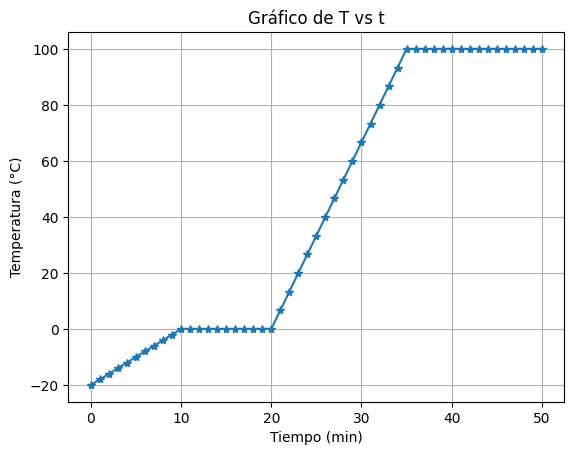
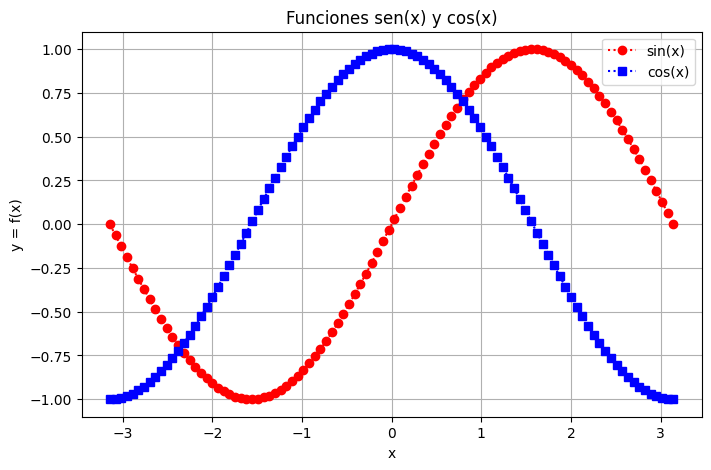
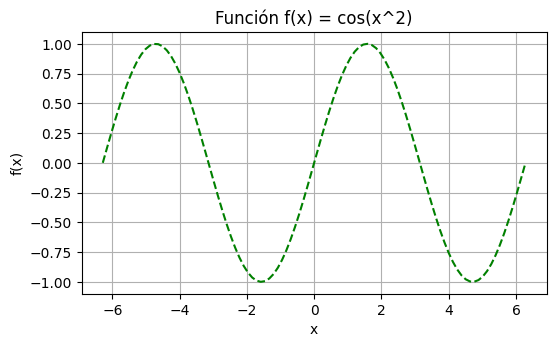
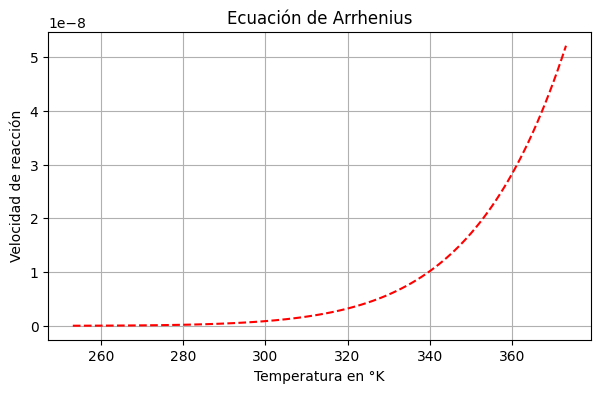

Reproduce these figures in Python, in order.
#!/usr/bin/env python
# coding: utf-8

# # IMM - Taller No 4 (11/10/2022)

# ## 1. Elementos básicos de python
# 
# 
# - *Sintaxis*: comandos, identación (sangría)
# - *Variables*: variables lógicas, listas (indexación, concatenación)
# - *Estructuras condicionales*: $\texttt{if}\dots\texttt{elif}\dots\texttt{else}$
# - *Estructuras cíclicas*: $\texttt{for}$, $\texttt{while}$ 
# - *Funciones*: definición y llamado
# - *Gráficos*: módulo gráfico $\texttt{matplotlib.pyplot}$

# ---
# ---
# ###1.1 Repaso última sesión
# 
# **1.1.1 Funciones, librerías y módulos**
# 
# 
# - En python, ¿qué es una función predeterminada?
# - En python, ¿qué es una función definida por el usuario?
# - ¿Cuál es el propósito de usar librerías y módulos?
# 
# **1.1.2 Gráficos usando el módulo $\texttt{matplotlib.pyplot}$**
# 
# 
# Un recipiente con cierta cantidad de hielo se puso  sobre una placa calefactora y se procedió a medir su temperatura $T$ (°C) en función del tiempo $t$ (min). El comportamiento obtenido se puede modelar adecuadamente con la función:
# 
# $$T(t) = \begin{cases}
# 2(t - 10) & 0 \le t < 10 \\
# 0       & 10 \le t < 20 \\
# \frac{20}{3}(t - 20) & 20 \le t < 35 \\
# 100 & 35 \le t \le 50 \\
# \end{cases}$$
# 
# *Problema:*
# 
# Grafique la función $T(t)$ en el intervalo indicado

# *Solución:*
# 
# - Paso 1: Definir la función que se quiere graficar
# - Paso 2: Generar las listas de datos a graficar
# - Paso 3: Realizar la gráfica importando el módulo $\texttt{pyplot}$

# In[8]:


# Paso 1 
# Define la funcion a graficar

def funcion_temperatura(tiempo):
  if (0 <= tiempo and tiempo < 10):
    temperatura = 2*(tiempo-10)
  elif (10 <= tiempo and tiempo < 20):  
    temperatura = 0
  elif (20 <= tiempo and tiempo < 35):  
    temperatura = 20*(tiempo-20)/3
  elif (35 <= tiempo and tiempo <= 50):  
    temperatura = 100
  else:    
    temperatura = []
  return temperatura


# In[9]:


# Paso 2
# Define las listas de datos

# Lista de Tiempo
lista_tiempo = list(range(0,51))

# Lista de Temperatura
lista_temperatura = []
for tiempo in lista_tiempo:
  temperatura = funcion_temperatura(tiempo)
  lista_temperatura += [temperatura]


# In[10]:


# Paso3
# Grafica las listas de datos

# Lllama al módulo pyplot
import matplotlib.pyplot as plt

plt.plot( lista_tiempo, lista_temperatura, '*-' ) 
# Algunos atributos de la gráfica
plt.xlabel('Tiempo (min)')
plt.ylabel('Temperatura (°C)')
plt.title('Gráfico de T vs t')
plt.grid()
# Muestra la figura resultante
plt.show()


# ---
# ---
# ###1.2 La librería $\texttt{numpy}$
# 
# **1.2.1 Definición**
# 
# *NumPy* (*Numerical Python*) es una librería de Python especializada en el cálculo y el análisis de datos numéricos (https://numpy.org/)
# 
# - nueva clase de objetos $\to$ *arrays* (arreglos)
# - suponga las listas 
#   ```
#   a = [1, 2, 3, 4]
#   b = [1, 4, 9, 16]
#   ```
#   ¿Cómo se puede obtener la lista $\texttt{b}$ a partir de la lista $\texttt{a}$?
# 
# 
# 

# In[11]:


# Muestra información de la librería numpy instalada usando
# el gestor de paquetes "pip" (python installer packages)

get_ipython().system(' pip show numpy')


# **1.2.2 Arreglos (*Arrays*)**
# 
# - un *array* es una colección de datos numéricos en múltiples dimensiones (vector, matriz, cubo,...)
# - *NumPy* incorpora funciones muy eficientes para realizar diversas operaciones matemáticas entre   *arrays* (álgebra lineal)
# - listas $\leftrightarrow$ arreglos
#  - las dos son colecciones de elementos contenidos en una única variable
#  - dichos elementos son mutables e indexables
#  - listas 
#    - pueden contener distintos tipos de elementos  
#  - arreglos 
#    - solo puede contener elementos numéricos 
#    - almacenamiento y manipulación más eficientes
# 
# 
# 
# 
# 
# 

# <font size=1> Imagen tomada de: https://aprendeconalf.es/docencia/python/manual/numpy </font>
# 
# <img src=https://aprendeconalf.es/docencia/python/manual/img/arrays.png  width=400>

# - un ejemplo del uso de arreglos 3D es el almacenamiento de datos en las tomografías
# 

# <font size=1> Imagen tomada de: https://www.qualitymag.com/articles/94885-ct-inspection-an-inside-look-at-ct-based-nondestructive-testing  </font>
# 
# <img src= https://www.qualitymag.com/ext/resources/Issues/2018/August/NDT/ct-inspection/Computed-Tomography-Principle.jpg  width=450>

# **1.2.3 Ejemplos del uso de arreglos de $\texttt{numpy}$**

# - Tipo de variable

# In[12]:


# Importa la librería numpy con el alias "np"

import numpy as np

# Lista de numeros
mi_lista = [1, 2, 4, 6]
print(type(mi_lista))

# Arreglo de numpy
mi_arreglo = np.array([1, 2, 4, 6])
print(type(mi_arreglo))


# - Diferencias entre arreglos y listas

# In[13]:


# Diferencias

print('Suma de dos listas   = ', mi_lista + mi_lista)
print('Suma de dos arreglos = ', mi_arreglo + mi_arreglo,'\n')

print('Producto de un número con una lista  = ', 3*mi_lista)
print('Producto de un número con un arreglo = ', 3*mi_arreglo,'\n')

print('Producto de dos listas   = ', 'PRODUCE ERROR')
print('Producto de dos arreglos = ', mi_arreglo*mi_arreglo)


# - Indexación

# In[14]:


# Indexación

arreglo_0 = np.array([1, 1, 2, 3, 5, 8, 13, 21, 34, 55, 89, 144])

print('Arreglo =', arreglo_0,'\n')

print('Primer elemento del arreglo =', arreglo_0[0],'\n')
print('Tercer elemento del arreglo =', arreglo_0[2],'\n')
print('Último elemento del arreglo =', arreglo_0[-1],'\n')


# **1.2.3 Creación de arreglos**
# 
# - A través de listas  
#   - $\texttt{np.array( lista_dada )}$
# - A través de funciones predeterminadas
#   - $\texttt{np.linspace(inicio, fin, num_puntos)}$
#   - $\texttt{np.arange(inicio, fin, paso)}$
#   - $\texttt{np.zeros(num_elementos)}$
#   - $\texttt{np.ones(num_elementos)}$
#   - $\texttt{np.zeros_like(arreglo)}$
#   - $\texttt{np.ones_like(arreglo)}$
# 

# In[15]:


import numpy as np

# Generar un arreglo de forma automática 
print('Generación de arreglos de forma automática:\n')

arreglo_1 = np.linspace(-10, 10, 21)
print('arreglo_1 = ', arreglo_1, '\n')

arreglo_2 = np.arange(-10, 10,3)
print('arreglo_2 = ', arreglo_2, '\n')

arreglo_3 = np.zeros(5)
print('arreglo_3 = ', arreglo_3, '\n')

arreglo_4 = np.ones(7)
print('arreglo_4 = ', arreglo_4, '\n')

arreglo_5 = np.zeros_like(arreglo_4)
print('arreglo_5 = ', arreglo_5)

arreglo_6 = np.ones_like(arreglo_2)
print('arreglo_6 = ', arreglo_6)


# **1.2.4 Funciones con arreglos**
# 
# - NumPy suministra un gran número de [funciones predeterminadas](https://numpy.org/doc/stable/reference/routines.math.html) útiles para el cálculo numérico
# 
# 

# In[16]:


import numpy as np

# Funciones trigonométricas
theta = np.linspace(0, np.pi, 4)
print('* Funciones trigonométricas:\n')
print('theta      = ', theta)
print('sin(theta) = ', np.sin(theta))
print('cos(theta) = ', np.cos(theta))
print('\n')

# Funciones exponencial y logaritmica
x = np.arange(1, 2.5, 0.4)
print('* Funciones exponencial y logaritmo natural:\n')
print('x      =', x)
print('exp(x) =', np.exp(x))
print('ln(x)  =', np.log(x))


# - También se pueden usar funciones definidas por el usuario

# In[17]:


# Función definida por el usuario
import numpy as np

def mi_funcion(x):      
  fx = np.sin(x) + np.cos(x) 
  return fx  

arreglo_x = np.linspace(0, 5, 5)
arreglo_y = mi_funcion(arreglo_x)

print('* Función definida por el usuario:\n')
print('  x  = ', arreglo_x)
print('f(x) = ', arreglo_y)


# ---
# ---
# ###1.3 Gráficas usando arreglos
# 
# 
# **Ejemplo**: Realizar el gráfico de las funciones $\sin(x)$ y $\cos(x)$ para $0 \le x \le 2 \pi$.
# 

# **Solución:**
# 
# - Generar los datos a graficar

# In[18]:


# Importa las librerías necesarias
import matplotlib.pyplot as plt
import numpy as np

# Valores de la variable independiente 
# como un arreglo de la librería numpy
#--------------------------------------------
arreglo_x = np.linspace(-np.pi,np.pi,100)
# Valores de las variables dependientes 
# como arreglos
#--------------------------------------------
arreglo_sen = np.sin(arreglo_x)
arreglo_cos = np.cos(arreglo_x)

# Mostrar los primeros 5 elementos de los arreglos
print('* Los valores de     x  son: ', arreglo_x[0:5], '...')
print('* Los valores de sin(x) son: ', arreglo_sen[0:5], '...')
print('* Los valores de cos(x) son: ', arreglo_cos[0:5], '...')


# - Generar las gráficas 
#   - [ejemplos de estilos de gráficas](https://medium.com/analytics-vidhya/create-your-custom-matplotlib-style-701f0e080250)
#   - [ejemplos de estilos de línea](https://www.geeksforgeeks.org/line-plot-styles-in-matplotlib/)

# In[37]:


# Ajusta el tamaño de la figura (ancho y alto)
plt.figure(figsize = (8,5)) 
plt.style.use('default')
#plt.style.use ('seaborn-poster')

# Grafica los arreglos de datos
plt.plot(arreglo_x, arreglo_sen, 'o:r', label= 'sin(x)')
plt.plot(arreglo_x, arreglo_cos, 's:b', label= 'cos(x)')

# Agrega nombres a los ejes
plt.xlabel('x')
plt.ylabel('y = f(x)')

# Agrega título, leyenda y mallado
plt.title('Funciones sen(x) y cos(x)')
plt.legend()
plt.grid()
 
# Muestra el gráfico
plt.show()


# ---
# ---
# ###1.4 Guardar datos y gráficas en archivos
# 
#  
# 
# 
# Normalmente, el resultado de realizar tareas en las que se procesa información es un arreglo que contiene datos o una gráfica que los muestra. Es entonces de interés el poder almacenar esa información para su uso posterior.
# 
# **Ejemplo**: se quiere  evaluar la función $f(x)=\cos(x^2)$ para sesenta valores de $x$ en el intervalo $[0,3]$ y  guardar los datos correspondientes en un archivo de texto

# **1.4.1 Generar los datos a guardar**
# 
# 
# 
# 
# 

# In[38]:


# Evalua una función matemática y el arreglo generado
# se exporta a un archivo de texto plano
import numpy as np

# Define el arreglo de la variable x
datos_x = np.linspace(-2*np.pi,2*np.pi,100)

# Evalua el arreglo de interés
datos_y =  np.sin(datos_x)

# Prepara un arreglo con los datos en columnas para 
# ser almacenados
datos_dos_columnas = np.column_stack( (datos_x, datos_y) )
print('datos_dos_columnas \n\n', datos_dos_columnas[0:6,:],'... \n')


# **1.4.2 Almacena los datos a un archivo**
# 
# 

# La estructura $\texttt{numpy.savetxt(nombre_archivo, nombre_arreglo, delimiter = '\t')}$ permite guardar un arreglo en un archivo de texto separando las columnas por tabulaciones.
# 
# - Ver formato CSV: https://es.wikipedia.org/wiki/Valores_separados_por_comas
# - Ver estructura $\texttt{numpy.savetxt()}$ : https://interactivechaos.com/en/node/497
# 
# 
# El archivo guardado con la estructura anterior queda localizado de la siguiente manera:
# 
# - Ubicación por defecto en Google Colabs 
#   - En la pestaña de la izquierda que contiene los ícono de lupa, corchetes y carpeta, abrir la carpeta
#   - El archivo debe aparecer allí. Si se muestra una estructura de directorios, el archivo está en la carpeta llamada "*content*"
# 
# - Ubicación en Google Drive
#   - Es necesario "[montar el *drive*](https://colab.research.google.com/<link-removed>)" para especificar la ubicación del Google Drive del usuario
#   - Una vez montado, se debe especificar una dirección  hacia la carpeta dentro del *drive* donde se quiere guardar el archivo

# In[40]:


# Guarda los datos escogidos en el archivo especificado
#     np.savetxt ( [Dónde-->archivo], [Qué-->Arreglo], [Cómo-->Formato])    

nombre_archivo = 'resultado_funcion.txt'
encabezado = 'x    y = cos(x^2)'
np.savetxt(nombre_archivo, datos_dos_columnas, delimiter='\t', header=encabezado)


# **1.4.3 Genera una gráfica y la guarda a un archivo**
# 
# 

# In[41]:


import matplotlib.pyplot as plt

# Ajusta el tamaño de la figura (ancho y alto)
plt.figure(figsize = (6,3.4)) 
plt.style.use('default')
#plt.style.use ('seaborn-poster')

# Grafica los arreglos de datos con los atributos de línea
plt.plot(datos_x, datos_y, color='green', linestyle = 'dashed')
# Atributos de la gráfica
plt.xlabel('x')
plt.ylabel('f(x)')
plt.title('Función f(x) = cos(x^2)')
plt.grid()

# Guarda la gráfica un archivo
plt.savefig('grafico_funcion.png', dpi=150)
plt.savefig('grafico_funcion.pdf', dpi=150)

# Muestra el gráfico
plt.show()


# ---
# ---
# ###1.5  Ejercicio para entregar 

# 
# **Ecuación de Arrhenius:**
# 
# Es de conocimiento común que las reacciones químicas ocurren más rápidamente a temperaturas más altas; por ejemplo, la leche se pone agria mucho más rápidamente si se almacena a temperatura ambiente en lugar de en un refrigerador.  
# 
# La [velocidad de reacción](https://en.wikipedia.org/wiki/Reaction_rate) $k$ permite estimar la cantidad de sustancia que se transforma por unidad de tiempo en una reacción química determinada. La ecuación de Arrhenius suministra una relación matemática entre la velocidad de reacción $k$ y la temperatura $T$. Este modelo se basa en la idea de que a  medida que aumenta la temperatura, las moléculas se mueven más rápido y chocan con mayor intensidad, aumentando la probabilidad de que ocurra una reacción química.
# 
# De acuerdo con esta ecuación 
# $$k = A\, \exp\left( -\frac{E_a}{R\,T}\right)$$
# donde 
# - $k$ es la velocidad de reacción ($\text{s}^{-1}$)
# - T es la temperatura absoluta ($\text{K}$)
# - $A$ es un factor constante ($\text{s}^{-1}$)
# - $E_a$ es la energía de activación de la reacción ($\text{J}\cdot\text{mol}^{-1}$)
# - $R$ es la constante universal de los gases ($\text{J}\cdot\text{mol}^{-1}\cdot\text{K}^{-1}$).

# **Problema:**
# 
# 1. Defina una función que permita evaluar la velocidad de reacción $k$ tomando como argumentos de entrada $T$, $A$, $E_a$, y $R$
# 
# 2. Usando arreglos adecuados, evalúe la tasa de reacción para el rango de temperatura 
# $-20~^\circ\text{C} \le T \le 100~^\circ\text{C}$ de una reacción caracterizada por una energía de activación $E_a = 52.0~\text{kJ}\cdot\text{mol}^{−1}$ y una constante $A = 1.00~\text{s}^{-1}$. 
# 
#  Nota: Recuerde que $T [\text{K}] = T [^\circ\text{C}] + 273.15$ $~$y$~$ $R = 8.31~\text{J}\cdot\text{K}^{−1}\cdot\text{mol}^{−1}$
#  
# 3. Almacene los arreglos de datos obtenidos en un archivo de texto de tres columnas que contenga (i) la temperatura en grados Celsius, (ii) la temperatura en Kelvin y (iii) la velocidad de reacción evaluada. El nombre del archivo debe ser "velocidad_de_reaccion.dat" 
# 
# 4. Grafique la curva $k$ vs $T$ en el rango solicitado  y guardela en el archivo El nombre del archivo debe ser "velocidad_de_reaccion.png" 

# **Solución**:

# 1. Define de la función correspondiente a  la ecuación de Arrhenius

# In[23]:


# Importa las librerias necesarias
import numpy as np
import matplotlib.pyplot as plt
# Definir la ecuación de Arrhenius
# en términos de los argumentos 
def Arrhenius(a,b,c,x):
  expo = -((b)/(c*x))
  ecua = a*np.exp(expo)
  return ecua


# 2. Evalúa los arreglos necesarios psra generar los datos necesarios

# In[24]:


# Definir las variables necesarias
a = 1.00
ea = 52000.0
r = 8.31
# Definir el arreglo de temperatura
tempc = np.linspace(-20,100,121)
tempk = tempc+273.15

# Evaluar el arreglo correspondiente 
# a la velocidad de reacción
valor_y = Arrhenius(a,ea,r,tempk)


# 3. Guarda los datos solicitados en un archivo de texto

# In[42]:


# Preparar  un arreglo con los datos en columnas para 
# ser almacenados 
datos = np.column_stack((tempc,tempk,valor_y))
# Guardar los datos escogidos en el archivo especificado
np.savetxt('velocidad_de_reaccion.dat',datos,delimiter = '\t')


# 4. Grafica los datos solicitados y guarda la gráfica en un archivo

# In[47]:


# Graficar los datos solicitados y guardar la gráfica
plt.figure(figsize = (7,4)) 
plt.style.use('default')
# Graficar datos
plt.plot(tempk,valor_y,ls='--',color='red')
# Atributos de la gráfica
plt.title('Ecuación de Arrhenius')
plt.xlabel('Temperatura en °K')
plt.ylabel('Velocidad de reacción')
plt.grid()
# Guardar la gráfica
plt.savefig('velocidad_de_reaccion.png')
# Mostrar la gráfica
plt.show()

